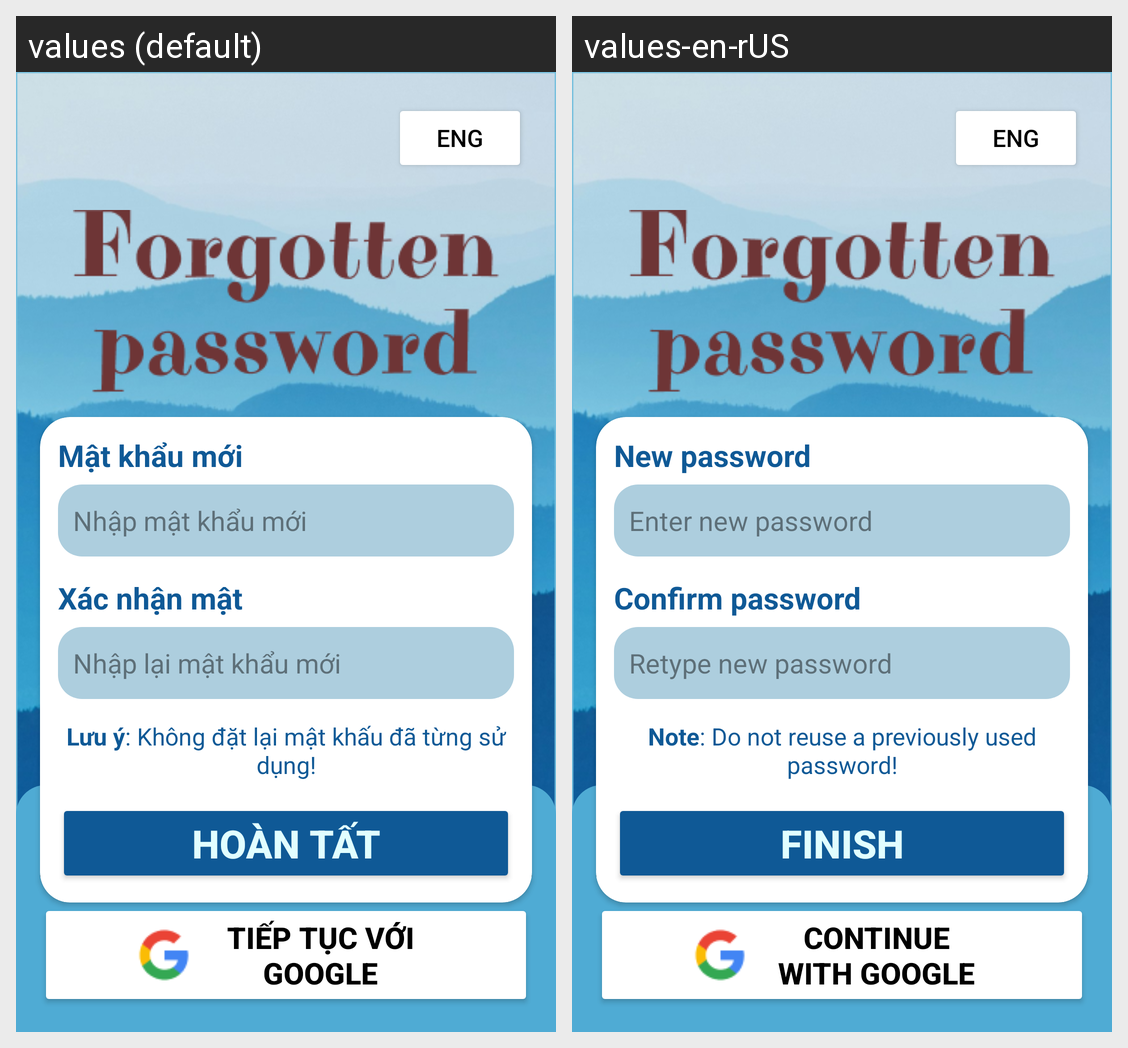

This grid shows one Android layout under two languages. Give, for every string resource on the screen, its name, the default text and each shown locale's text.
Android screen res/layout/atv_forgotpasswordscreen.xml rendered under 2 locales, left to right: values (default), values-en-rUS. Device: Nexus 5 (rendered at 1080×1920; each locale shown at half size, 540×960, under a caption strip naming it); theme Theme.DoAn.
Strings drawn on this screen, with the default value and each locale's value (text and hints the layout hard-codes, and strings that could not be matched under every locale, appear in the picture but are not listed):

language_ENG
  values: ENG
  values-en-rUS: ENG

txt_newPassword
  values: Mật khẩu mới
  values-en-rUS: New password

editText_newPassword
  values: Nhập mật khẩu mới
  values-en-rUS: Enter new password

txt_cfPassword
  values: Xác nhận mật
  values-en-rUS: Confirm password

editText_cfPassword
  values: Nhập lại mật khẩu mới
  values-en-rUS: Retype new password

txt_note
  values: Lưu ý: Không đặt lại mật khấu đã từng sử dụng!
  values-en-rUS: Note: Do not reuse a previously used password!

btn_finish
  values: Hoàn tất
  values-en-rUS: Finish

txt_askSignUp
  values: Không có tài khoản? Đăng kí
  values-en-rUS: You have no account? Sign up

or
  values: Hoặc
  values-en-rUS: OR

btn_continueWGoogle
  values: Tiếp tục với google
  values-en-rUS: Continue with Google
